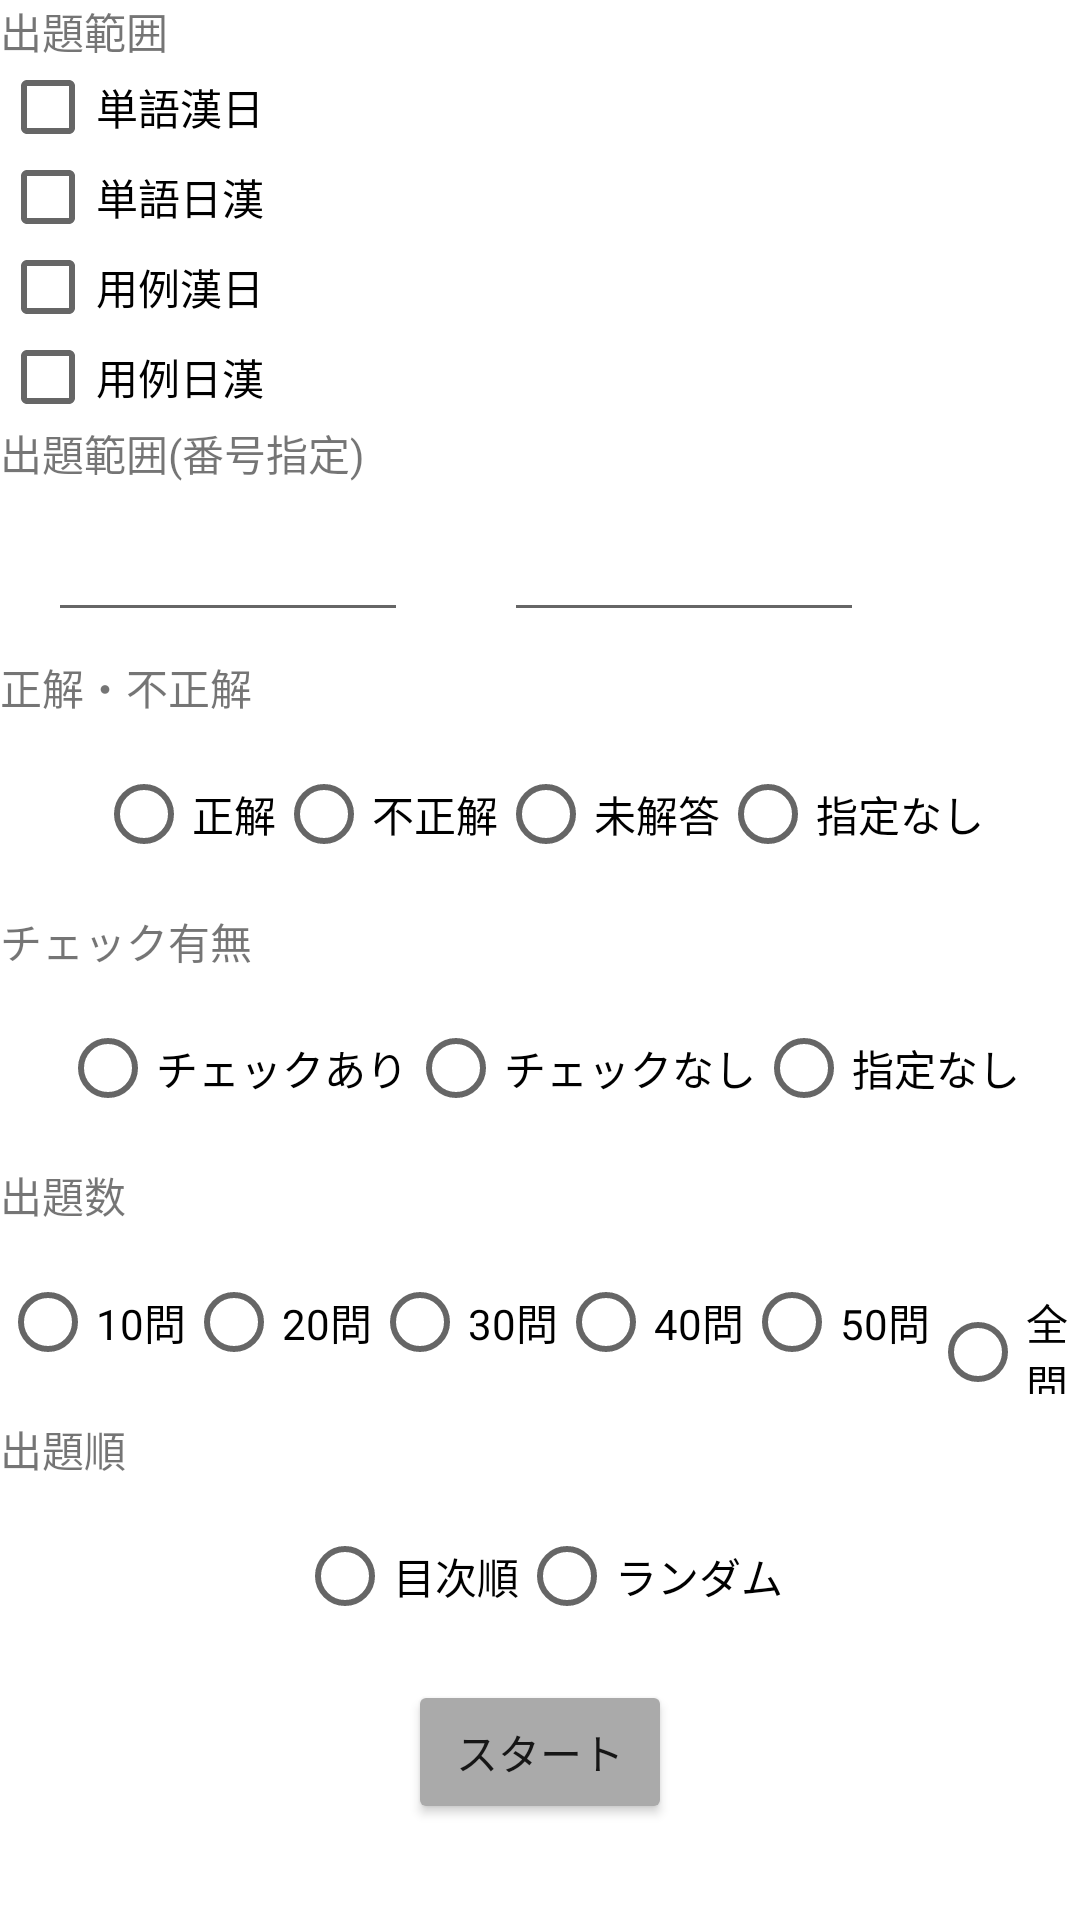

This screen was rendered from an Android layout file. Write that file and the resources it references.
<!-- AndroidManifest.xml: application theme Theme.JLearn -->
<!-- res/layout/activity_test_ancient.xml -->
<?xml version="1.0" encoding="utf-8"?>
<androidx.constraintlayout.widget.ConstraintLayout xmlns:android="http://schemas.android.com/apk/res/android"
    xmlns:app="http://schemas.android.com/apk/res-auto"
    xmlns:tools="http://schemas.android.com/tools"
    android:layout_width="match_parent"
    android:layout_height="match_parent"
    tools:context=".TestAncient">

    <TextView
        android:id="@+id/textView"
        android:layout_width="0dp"
        android:layout_height="wrap_content"
        android:text="出題範囲"
        app:layout_constraintEnd_toEndOf="parent"
        app:layout_constraintStart_toStartOf="parent"
        app:layout_constraintTop_toTopOf="parent" />

    <CheckBox
        android:id="@+id/wordCJ"
        android:layout_width="128dp"
        android:layout_height="30dp"
        android:text="単語漢日"
        app:layout_constraintStart_toStartOf="parent"
        app:layout_constraintTop_toBottomOf="@+id/textView" />

    <CheckBox
        android:id="@+id/wordJC"
        android:layout_width="128dp"
        android:layout_height="30dp"
        android:text="単語日漢"
        app:layout_constraintStart_toStartOf="parent"
        app:layout_constraintTop_toBottomOf="@+id/wordCJ" />

    <CheckBox
        android:id="@+id/exCJ"
        android:layout_width="128dp"
        android:layout_height="30dp"
        android:text="用例漢日"
        app:layout_constraintStart_toStartOf="parent"
        app:layout_constraintTop_toBottomOf="@+id/wordJC" />

    <CheckBox
        android:id="@+id/exJC"
        android:layout_width="128dp"
        android:layout_height="30dp"
        android:text="用例日漢"
        app:layout_constraintStart_toStartOf="parent"
        app:layout_constraintTop_toBottomOf="@+id/exCJ" />

    <TextView
        android:id="@+id/textView2"
        android:layout_width="0dp"
        android:layout_height="wrap_content"
        android:text="出題範囲(番号指定)"
        app:layout_constraintEnd_toEndOf="parent"
        app:layout_constraintStart_toStartOf="parent"
        app:layout_constraintTop_toBottomOf="@+id/exJC" />

    <EditText
        android:id="@+id/numF"
        android:layout_width="120dp"
        android:layout_height="wrap_content"
        android:layout_marginStart="16dp"
        android:layout_marginLeft="16dp"
        android:layout_marginTop="8dp"
        android:ems="10"
        android:inputType="number"
        app:layout_constraintStart_toStartOf="parent"
        app:layout_constraintTop_toBottomOf="@+id/textView2" />

    <EditText
        android:id="@+id/numE"
        android:layout_width="120dp"
        android:layout_height="wrap_content"
        android:layout_marginStart="32dp"
        android:layout_marginLeft="32dp"
        android:layout_marginTop="8dp"
        android:ems="10"
        android:inputType="number"
        app:layout_constraintStart_toEndOf="@+id/numF"
        app:layout_constraintTop_toBottomOf="@+id/textView2" />

    <TextView
        android:id="@+id/textView3"
        android:layout_width="0dp"
        android:layout_height="wrap_content"
        android:layout_marginTop="8dp"
        android:text="正解・不正解"
        app:layout_constraintEnd_toEndOf="parent"
        app:layout_constraintStart_toStartOf="parent"
        app:layout_constraintTop_toBottomOf="@+id/numF" />

    <RadioGroup
        android:id="@+id/correctGroup"
        android:layout_width="wrap_content"
        android:layout_height="wrap_content"
        android:layout_marginTop="8dp"
        android:orientation="horizontal"
        app:layout_constraintEnd_toEndOf="parent"
        app:layout_constraintStart_toStartOf="parent"
        app:layout_constraintTop_toBottomOf="@+id/textView3">

        <RadioButton
            android:id="@+id/correct"
            android:layout_width="match_parent"
            android:layout_height="wrap_content"
            android:text="正解" />

        <RadioButton
            android:id="@+id/incorrect"
            android:layout_width="match_parent"
            android:layout_height="wrap_content"
            android:text="不正解" />

        <RadioButton
            android:id="@+id/unanswered"
            android:layout_width="match_parent"
            android:layout_height="wrap_content"
            android:text="未解答" />

        <RadioButton
            android:id="@+id/noneCorrect"
            android:layout_width="match_parent"
            android:layout_height="wrap_content"
            android:text="指定なし" />
    </RadioGroup>

    <TextView
        android:id="@+id/textView4"
        android:layout_width="0dp"
        android:layout_height="wrap_content"
        android:layout_marginTop="8dp"
        android:text="チェック有無"
        app:layout_constraintEnd_toEndOf="parent"
        app:layout_constraintStart_toStartOf="parent"
        app:layout_constraintTop_toBottomOf="@+id/correctGroup" />

    <RadioGroup
        android:id="@+id/checkGroup"
        android:layout_width="wrap_content"
        android:layout_height="wrap_content"
        android:layout_marginTop="8dp"
        android:orientation="horizontal"
        app:layout_constraintEnd_toEndOf="parent"
        app:layout_constraintStart_toStartOf="parent"
        app:layout_constraintTop_toBottomOf="@+id/textView4">

        <RadioButton
            android:id="@+id/check"
            android:layout_width="match_parent"
            android:layout_height="wrap_content"
            android:text="チェックあり" />

        <RadioButton
            android:id="@+id/unchecked"
            android:layout_width="match_parent"
            android:layout_height="wrap_content"
            android:text="チェックなし" />

        <RadioButton
            android:id="@+id/noneCheck"
            android:layout_width="match_parent"
            android:layout_height="wrap_content"
            android:text="指定なし" />
    </RadioGroup>

    <TextView
        android:id="@+id/textView5"
        android:layout_width="0dp"
        android:layout_height="wrap_content"
        android:layout_marginTop="8dp"
        android:text="出題数"
        app:layout_constraintEnd_toEndOf="parent"
        app:layout_constraintHorizontal_bias="0.498"
        app:layout_constraintStart_toStartOf="parent"
        app:layout_constraintTop_toBottomOf="@+id/checkGroup" />

    <RadioGroup
        android:id="@+id/countGroup"
        android:layout_width="wrap_content"
        android:layout_height="wrap_content"
        android:layout_marginTop="8dp"
        android:orientation="horizontal"
        app:layout_constraintEnd_toEndOf="parent"
        app:layout_constraintStart_toStartOf="parent"
        app:layout_constraintTop_toBottomOf="@+id/textView5">

        <RadioButton
            android:id="@+id/ten"
            android:layout_width="match_parent"
            android:layout_height="wrap_content"
            android:text="10問" />

        <RadioButton
            android:id="@+id/twenty"
            android:layout_width="match_parent"
            android:layout_height="wrap_content"
            android:text="20問" />

        <RadioButton
            android:id="@+id/thirty"
            android:layout_width="match_parent"
            android:layout_height="wrap_content"
            android:text="30問" />

        <RadioButton
            android:id="@+id/forty"
            android:layout_width="match_parent"
            android:layout_height="wrap_content"
            android:text="40問" />

        <RadioButton
            android:id="@+id/fifty"
            android:layout_width="match_parent"
            android:layout_height="wrap_content"
            android:text="50問" />

        <RadioButton
            android:id="@+id/all"
            android:layout_width="match_parent"
            android:layout_height="wrap_content"
            android:text="全問" />
    </RadioGroup>

    <TextView
        android:id="@+id/textView6"
        android:layout_width="0dp"
        android:layout_height="wrap_content"
        android:layout_marginTop="8dp"
        android:text="出題順"
        app:layout_constraintEnd_toEndOf="parent"
        app:layout_constraintStart_toStartOf="parent"
        app:layout_constraintTop_toBottomOf="@+id/countGroup" />

    <RadioGroup
        android:id="@+id/orderGroup"
        android:layout_width="wrap_content"
        android:layout_height="wrap_content"
        android:layout_marginTop="8dp"
        android:orientation="horizontal"
        app:layout_constraintEnd_toEndOf="parent"
        app:layout_constraintStart_toStartOf="parent"
        app:layout_constraintTop_toBottomOf="@+id/textView6">

        <RadioButton
            android:id="@+id/order"
            android:layout_width="match_parent"
            android:layout_height="wrap_content"
            android:text="目次順" />

        <RadioButton
            android:id="@+id/random"
            android:layout_width="match_parent"
            android:layout_height="wrap_content"
            android:text="ランダム" />
    </RadioGroup>

    <Button
        android:id="@+id/start"
        android:layout_width="wrap_content"
        android:layout_height="wrap_content"
        android:layout_marginBottom="32dp"
        android:text="スタート"
        app:backgroundTint="@android:color/darker_gray"
        app:layout_constraintBottom_toBottomOf="parent"
        app:layout_constraintEnd_toEndOf="parent"
        app:layout_constraintStart_toStartOf="parent" />

</androidx.constraintlayout.widget.ConstraintLayout>
<!-- resources referenced by this layout -->
<resources>
  <style name="Theme.JLearn" parent="Theme.MaterialComponents.DayNight.DarkActionBar">
          
          <item name="colorPrimary">@color/purple_500</item>
          <item name="colorPrimaryVariant">@color/purple_700</item>
          <item name="colorOnPrimary">@color/white</item>
          
          <item name="colorSecondary">@color/teal_200</item>
          <item name="colorSecondaryVariant">@color/teal_700</item>
          <item name="colorOnSecondary">@color/black</item>
          
          <item name="android:statusBarColor" tools:targetApi="l">?attr/colorPrimaryVariant</item>
          
      </style>
  <!-- not gathered from this repository: default colours our renderer supplied (Android Studio template values) -->
  <color name="purple_500">#FF6200EE</color>
  <color name="purple_700">#FF3700B3</color>
  <color name="teal_200">#FF03DAC5</color>
  <color name="teal_700">#FF018786</color>
  <color name="black">#FF000000</color>
  <color name="white">#FFFFFFFF</color>
</resources>
